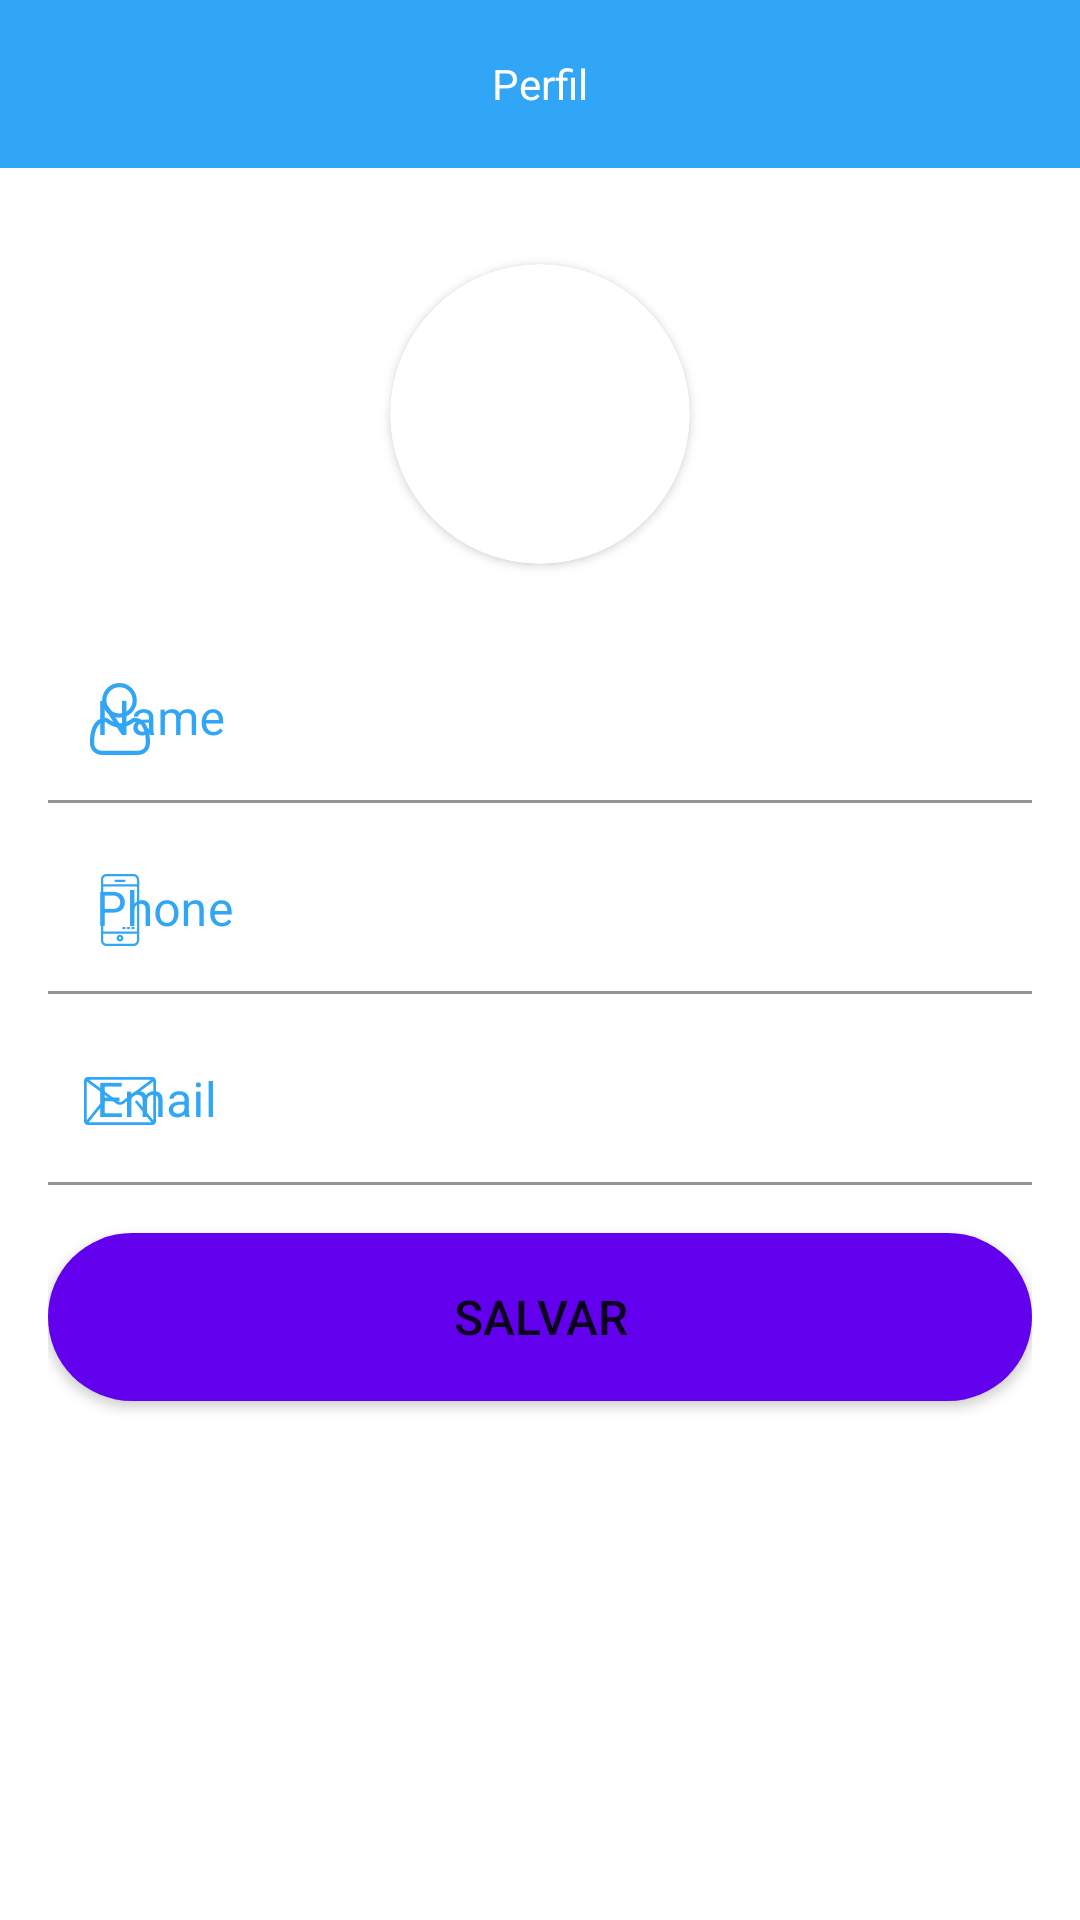

The Android layout XML behind this screen, and the referenced resources:
<!-- AndroidManifest.xml: application theme Theme.DigitalBank -->
<!-- res/layout/fragment_profile.xml -->
<?xml version="1.0" encoding="utf-8"?>
<ScrollView xmlns:android="http://schemas.android.com/apk/res/android"
    xmlns:app="http://schemas.android.com/apk/res-auto"
    xmlns:tools="http://schemas.android.com/tools"
    android:layout_width="match_parent"
    android:layout_height="match_parent"
    android:fillViewport="true"
    tools:context=".presenter.profile.ProfileFragment">

    <LinearLayout
        android:layout_width="match_parent"
        android:layout_height="wrap_content"
        android:orientation="vertical">

        <com.google.android.material.appbar.AppBarLayout
            android:id="@+id/appBarLayout"
            android:layout_width="match_parent"
            android:layout_height="wrap_content"
            app:layout_constraintEnd_toEndOf="parent"
            app:layout_constraintStart_toStartOf="parent"
            app:layout_constraintTop_toTopOf="parent">

            <androidx.appcompat.widget.Toolbar
                android:id="@+id/toolbar"
                android:layout_width="match_parent"
                android:layout_height="wrap_content">

                <TextView
                    android:layout_width="wrap_content"
                    android:layout_height="wrap_content"
                    android:layout_gravity="center_horizontal"
                    android:text="Perfil"
                    android:textColor="@color/white" />
            </androidx.appcompat.widget.Toolbar>
        </com.google.android.material.appbar.AppBarLayout>

        <LinearLayout
            android:layout_width="match_parent"
            android:layout_height="wrap_content"
            android:layout_margin="@dimen/margin_large"
            android:orientation="vertical">

            <androidx.cardview.widget.CardView
                android:id="@+id/cardView"
                android:layout_width="wrap_content"
                android:layout_height="wrap_content"
                android:layout_gravity="center"
                android:layout_marginTop="@dimen/margin_large"
                app:cardCornerRadius="50dp">

                <ImageView
                    android:id="@+id/img_user"
                    android:layout_width="100dp"
                    android:layout_height="100dp"
                    android:background="@android:color/transparent"
                    android:scaleType="centerCrop"
                    tools:ignore="ContentDescription"
                    tools:src="@drawable/guilherme" />

            </androidx.cardview.widget.CardView>

            <com.google.android.material.textfield.TextInputLayout
                android:layout_width="match_parent"
                android:layout_height="wrap_content"
                android:layout_marginTop="24dp"
                android:hint="@string/label_name"
                android:textColorHint="@color/blue_500"
                app:startIconDrawable="@drawable/ic_user"
                app:startIconTint="@color/blue_500">

                <com.google.android.material.textfield.TextInputEditText
                    android:id="@+id/edt_name"
                    android:layout_width="match_parent"
                    android:layout_height="wrap_content"
                    android:background="@android:color/transparent"
                    android:inputType="text" />
            </com.google.android.material.textfield.TextInputLayout>

            <com.google.android.material.textfield.TextInputLayout
                android:layout_width="match_parent"
                android:layout_height="wrap_content"
                android:layout_marginTop="@dimen/margin_medium"
                android:hint="@string/label_phone"
                android:textColorHint="@color/blue_500"
                app:startIconDrawable="@drawable/ic_phone"
                app:startIconTint="@color/blue_500">

                <com.google.android.material.textfield.TextInputEditText
                    android:id="@+id/edt_phone"
                    android:layout_width="match_parent"
                    android:layout_height="wrap_content"
                    android:background="@android:color/transparent"
                    android:inputType="number" />
            </com.google.android.material.textfield.TextInputLayout>

            <com.google.android.material.textfield.TextInputLayout
                android:layout_width="match_parent"
                android:layout_height="wrap_content"
                android:layout_marginTop="@dimen/margin_medium"
                android:hint="@string/label_email"
                android:textColorHint="@color/blue_500"
                app:startIconDrawable="@drawable/ic_email"
                app:startIconTint="@color/blue_500">

                <com.google.android.material.textfield.TextInputEditText
                    android:id="@+id/edt_email"
                    android:layout_width="match_parent"
                    android:layout_height="wrap_content"
                    android:background="@android:color/transparent"
                    android:enabled="false"
                    android:inputType="textEmailAddress" />
            </com.google.android.material.textfield.TextInputLayout>

            <Button
                android:id="@+id/btn_save"
                android:layout_width="match_parent"
                android:layout_height="@dimen/btn_height"
                android:layout_marginTop="@dimen/margin_large"
                android:background="@drawable/background_btn"
                android:text="Salvar"
                android:textSize="@dimen/btn_text_size" />

            <ProgressBar
                android:id="@+id/progress_bar"
                android:layout_width="wrap_content"
                android:layout_height="wrap_content"
                android:layout_gravity="center"
                android:layout_marginTop="@dimen/margin_large"
                android:indeterminateTint="@color/blue_500"
                android:visibility="invisible"
                tools:visibility="visible" />

        </LinearLayout>
    </LinearLayout>

</ScrollView>
<!-- resources referenced by this layout -->
<resources>
  <color name="blue_500">#31A6F6</color>
  <color name="white">#FFFFFFFF</color>
  <dimen name="btn_height">56dp</dimen>
  <dimen name="btn_text_size">16sp</dimen>
  <dimen name="margin_large">16dp</dimen>
  <dimen name="margin_medium">8dp</dimen>
  <!-- drawable background_btn (drawable) -->
  <?xml version="1.0" encoding="utf-8"?>
  <shape xmlns:android="http://schemas.android.com/apk/res/android" android:shape="rectangle">
  
      <solid android:color="@color/purple_500" />
      <corners android:radius="100dp" />
  
  </shape>
  <!-- drawable ic_email (drawable) -->
  <vector android:height="24dp" android:viewportHeight="512"
      android:viewportWidth="512" android:width="24dp" xmlns:android="http://schemas.android.com/apk/res/android">
      <path android:fillColor="@color/purple_700" android:pathData="M485.743,85.333H26.257C11.815,85.333 0,97.148 0,111.589V400.41c0,14.44 11.815,26.257 26.257,26.257h459.487c14.44,0 26.257,-11.815 26.257,-26.257V111.589C512,97.148 500.185,85.333 485.743,85.333zM475.89,105.024L271.104,258.626c-3.682,2.802 -9.334,4.555 -15.105,4.529c-5.77,0.026 -11.421,-1.727 -15.104,-4.529L36.109,105.024H475.89zM366.5,268.761l111.59,137.847c0.112,0.138 0.249,0.243 0.368,0.368H33.542c0.118,-0.131 0.256,-0.23 0.368,-0.368L145.5,268.761c3.419,-4.227 2.771,-10.424 -1.464,-13.851c-4.227,-3.419 -10.424,-2.771 -13.844,1.457l-110.5,136.501V117.332l209.394,157.046c7.871,5.862 17.447,8.442 26.912,8.468c9.452,-0.02 19.036,-2.6 26.912,-8.468l209.394,-157.046v275.534L381.807,256.367c-3.42,-4.227 -9.623,-4.877 -13.844,-1.457C363.729,258.329 363.079,264.534 366.5,268.761z"/>
  </vector>
  <string name="label_email">Email</string>
  <string name="label_name">Name</string>
  <string name="label_phone">Phone</string>
  <style name="Theme.DigitalBank" parent="Theme.MaterialComponents.DayNight.NoActionBar">
          
          <item name="colorPrimary">@color/blue_500</item>
          <item name="colorPrimaryVariant">@color/blue_500</item>
          <item name="colorOnPrimary">@color/white</item>
          
          <item name="colorSecondary">@color/teal_200</item>
          <item name="colorSecondaryVariant">@color/teal_700</item>
          <item name="colorOnSecondary">@color/black</item>
          
          <item name="android:statusBarColor">?attr/colorPrimaryVariant</item>
          
      </style>
  <color name="purple_500">#FF6200EE</color>
  <color name="purple_700">#FF3700B3</color>
  <color name="teal_200">#FF03DAC5</color>
  <color name="teal_700">#FF018786</color>
  <color name="black">#FF000000</color>
</resources>
